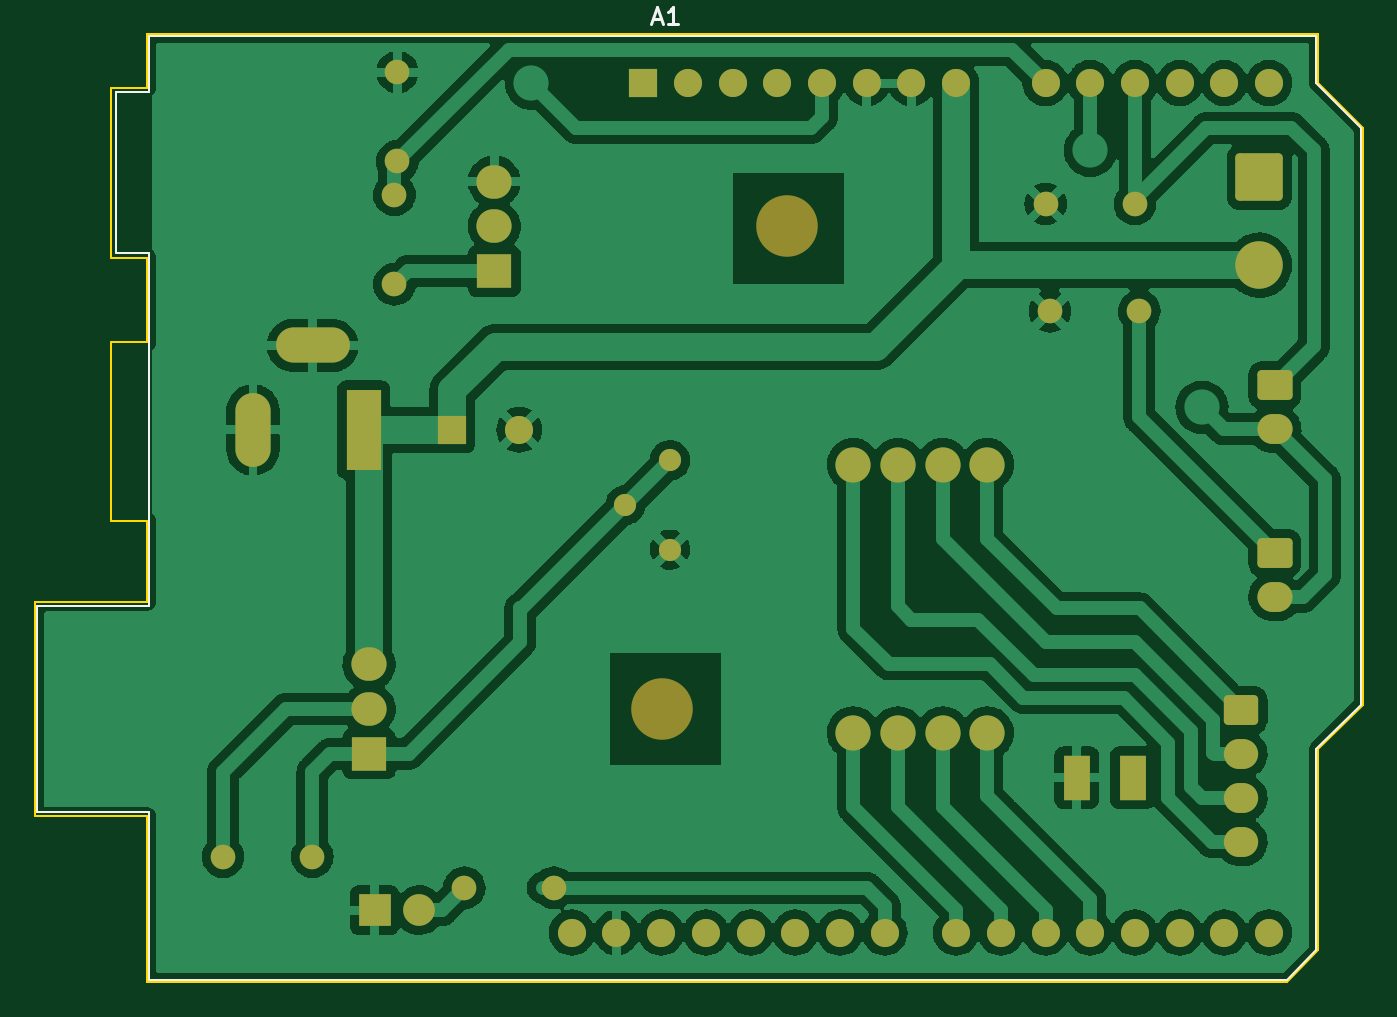
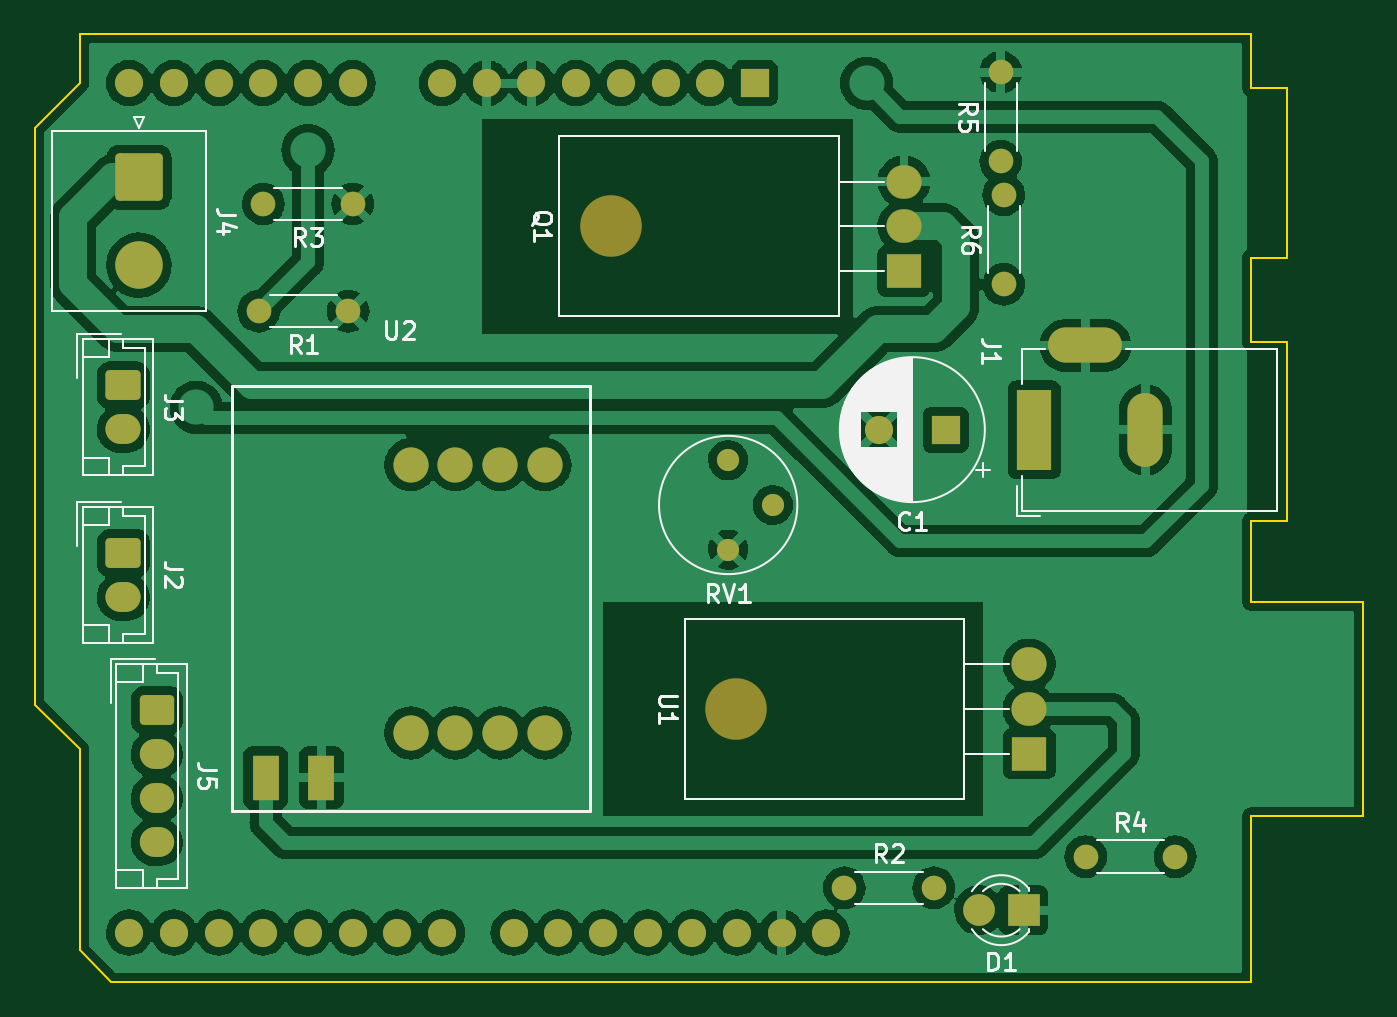
Circuit board: 9 layer files. Board 75.4 x 53.8 mm.
- bottom_copper: pet_puller_shield-B_Cu.gbr (219377 bytes)
- bottom_mask: pet_puller_shield-B_Mask.gbr (4367 bytes)
- paste: pet_puller_shield-B_Paste.gbr (476 bytes)
- bottom_silk: pet_puller_shield-B_Silkscreen.gbr (23750 bytes)
- outline: pet_puller_shield-Edge_Cuts.gbr (1630 bytes)
- top_copper: pet_puller_shield-F_Cu.gbr (203008 bytes)
- top_mask: pet_puller_shield-F_Mask.gbr (4367 bytes)
- paste: pet_puller_shield-F_Paste.gbr (476 bytes)
- top_silk: pet_puller_shield-F_Silkscreen.gbr (1710 bytes)

=== bottom_copper: pet_puller_shield-B_Cu.gbr (219377 bytes, source omitted) ===
=== bottom_mask: pet_puller_shield-B_Mask.gbr ===
%TF.GenerationSoftware,KiCad,Pcbnew,6.0.11+dfsg-1*%
%TF.CreationDate,2025-02-08T18:02:19+02:00*%
%TF.ProjectId,pet_puller_shield,7065745f-7075-46c6-9c65-725f73686965,rev?*%
%TF.SameCoordinates,Original*%
%TF.FileFunction,Soldermask,Bot*%
%TF.FilePolarity,Negative*%
%FSLAX46Y46*%
G04 Gerber Fmt 4.6, Leading zero omitted, Abs format (unit mm)*
G04 Created by KiCad (PCBNEW 6.0.11+dfsg-1) date 2025-02-08 18:02:19*
%MOMM*%
%LPD*%
G01*
G04 APERTURE LIST*
G04 Aperture macros list*
%AMRoundRect*
0 Rectangle with rounded corners*
0 $1 Rounding radius*
0 $2 $3 $4 $5 $6 $7 $8 $9 X,Y pos of 4 corners*
0 Add a 4 corners polygon primitive as box body*
4,1,4,$2,$3,$4,$5,$6,$7,$8,$9,$2,$3,0*
0 Add four circle primitives for the rounded corners*
1,1,$1+$1,$2,$3*
1,1,$1+$1,$4,$5*
1,1,$1+$1,$6,$7*
1,1,$1+$1,$8,$9*
0 Add four rect primitives between the rounded corners*
20,1,$1+$1,$2,$3,$4,$5,0*
20,1,$1+$1,$4,$5,$6,$7,0*
20,1,$1+$1,$6,$7,$8,$9,0*
20,1,$1+$1,$8,$9,$2,$3,0*%
G04 Aperture macros list end*
%ADD10R,1.600000X1.600000*%
%ADD11O,1.600000X1.600000*%
%ADD12RoundRect,0.250001X-1.099999X1.099999X-1.099999X-1.099999X1.099999X-1.099999X1.099999X1.099999X0*%
%ADD13C,2.700000*%
%ADD14C,1.400000*%
%ADD15O,1.400000X1.400000*%
%ADD16O,3.500000X3.500000*%
%ADD17R,2.000000X1.905000*%
%ADD18O,2.000000X1.905000*%
%ADD19R,1.800000X1.800000*%
%ADD20C,1.800000*%
%ADD21RoundRect,0.250000X-0.725000X0.600000X-0.725000X-0.600000X0.725000X-0.600000X0.725000X0.600000X0*%
%ADD22O,1.950000X1.700000*%
%ADD23RoundRect,0.250000X-0.750000X0.600000X-0.750000X-0.600000X0.750000X-0.600000X0.750000X0.600000X0*%
%ADD24O,2.000000X1.700000*%
%ADD25C,1.600000*%
%ADD26R,2.000000X4.600000*%
%ADD27O,2.000000X4.200000*%
%ADD28O,4.200000X2.000000*%
%ADD29C,1.260000*%
%ADD30R,1.524000X2.524000*%
%ADD31C,2.000000*%
G04 APERTURE END LIST*
D10*
%TO.C,A1*%
X151130000Y-85090000D03*
D11*
X153670000Y-85090000D03*
X156210000Y-85090000D03*
X158750000Y-85090000D03*
X161290000Y-85090000D03*
X163830000Y-85090000D03*
X166370000Y-85090000D03*
X168910000Y-85090000D03*
X173990000Y-85090000D03*
X176530000Y-85090000D03*
X179070000Y-85090000D03*
X181610000Y-85090000D03*
X184150000Y-85090000D03*
X186690000Y-85090000D03*
X186690000Y-133350000D03*
X184150000Y-133350000D03*
X181610000Y-133350000D03*
X179070000Y-133350000D03*
X176530000Y-133350000D03*
X173990000Y-133350000D03*
X171450000Y-133350000D03*
X168910000Y-133350000D03*
X164850000Y-133350000D03*
X162310000Y-133350000D03*
X159770000Y-133350000D03*
X157230000Y-133350000D03*
X154690000Y-133350000D03*
X152150000Y-133350000D03*
X149610000Y-133350000D03*
X147070000Y-133350000D03*
%TD*%
D12*
%TO.C,J4*%
X186140000Y-90432500D03*
D13*
X186140000Y-95432500D03*
%TD*%
D14*
%TO.C,R1*%
X174244000Y-98044000D03*
D15*
X179324000Y-98044000D03*
%TD*%
D16*
%TO.C,Q1*%
X159322000Y-93218000D03*
D17*
X142662000Y-95758000D03*
D18*
X142662000Y-93218000D03*
X142662000Y-90678000D03*
%TD*%
D14*
%TO.C,R2*%
X146050000Y-130810000D03*
D15*
X140970000Y-130810000D03*
%TD*%
D19*
%TO.C,D1*%
X135865000Y-132080000D03*
D20*
X138405000Y-132080000D03*
%TD*%
D21*
%TO.C,J5*%
X185120000Y-120710000D03*
D22*
X185120000Y-123210000D03*
X185120000Y-125710000D03*
X185120000Y-128210000D03*
%TD*%
D14*
%TO.C,R3*%
X173990000Y-91948000D03*
D15*
X179070000Y-91948000D03*
%TD*%
D14*
%TO.C,R4*%
X132334000Y-129032000D03*
D15*
X127254000Y-129032000D03*
%TD*%
D23*
%TO.C,J3*%
X187025000Y-102255000D03*
D24*
X187025000Y-104755000D03*
%TD*%
D16*
%TO.C,U1*%
X152210000Y-120650000D03*
D17*
X135550000Y-123190000D03*
D18*
X135550000Y-120650000D03*
X135550000Y-118110000D03*
%TD*%
D23*
%TO.C,J2*%
X187025000Y-111780000D03*
D24*
X187025000Y-114280000D03*
%TD*%
D14*
%TO.C,R6*%
X136995000Y-96520000D03*
D15*
X136995000Y-91440000D03*
%TD*%
D10*
%TO.C,C1*%
X140289094Y-104775000D03*
D25*
X144089094Y-104775000D03*
%TD*%
D26*
%TO.C,J1*%
X135255000Y-104790000D03*
D27*
X128955000Y-104790000D03*
D28*
X132355000Y-99990000D03*
%TD*%
D29*
%TO.C,RV1*%
X152654000Y-106516000D03*
X150114000Y-109056000D03*
X152654000Y-111596000D03*
%TD*%
D30*
%TO.C,U2*%
X178943000Y-124547500D03*
X175768000Y-124547500D03*
D31*
X170688000Y-122007500D03*
X168148000Y-122007500D03*
X165608000Y-122007500D03*
X163068000Y-122007500D03*
X163068000Y-106767500D03*
X165608000Y-106767500D03*
X168148000Y-106767500D03*
X170688000Y-106767500D03*
%TD*%
D14*
%TO.C,R5*%
X137160000Y-89535000D03*
D15*
X137160000Y-84455000D03*
%TD*%
M02*

=== paste: pet_puller_shield-B_Paste.gbr ===
%TF.GenerationSoftware,KiCad,Pcbnew,6.0.11+dfsg-1*%
%TF.CreationDate,2025-02-08T18:02:18+02:00*%
%TF.ProjectId,pet_puller_shield,7065745f-7075-46c6-9c65-725f73686965,rev?*%
%TF.SameCoordinates,Original*%
%TF.FileFunction,Paste,Bot*%
%TF.FilePolarity,Positive*%
%FSLAX46Y46*%
G04 Gerber Fmt 4.6, Leading zero omitted, Abs format (unit mm)*
G04 Created by KiCad (PCBNEW 6.0.11+dfsg-1) date 2025-02-08 18:02:18*
%MOMM*%
%LPD*%
G01*
G04 APERTURE LIST*
G04 APERTURE END LIST*
M02*

=== bottom_silk: pet_puller_shield-B_Silkscreen.gbr (23750 bytes, source omitted) ===
=== outline: pet_puller_shield-Edge_Cuts.gbr ===
%TF.GenerationSoftware,KiCad,Pcbnew,6.0.11+dfsg-1*%
%TF.CreationDate,2025-02-08T18:02:19+02:00*%
%TF.ProjectId,pet_puller_shield,7065745f-7075-46c6-9c65-725f73686965,rev?*%
%TF.SameCoordinates,Original*%
%TF.FileFunction,Profile,NP*%
%FSLAX46Y46*%
G04 Gerber Fmt 4.6, Leading zero omitted, Abs format (unit mm)*
G04 Created by KiCad (PCBNEW 6.0.11+dfsg-1) date 2025-02-08 18:02:19*
%MOMM*%
%LPD*%
G01*
G04 APERTURE LIST*
%TA.AperFunction,Profile*%
%ADD10C,0.100000*%
%TD*%
G04 APERTURE END LIST*
D10*
X189484000Y-85090000D02*
X192024000Y-87630000D01*
X122936000Y-136144000D02*
X122936000Y-126746000D01*
X120904000Y-99822000D02*
X120904000Y-109728000D01*
X120904000Y-85344000D02*
X122936000Y-85344000D01*
X122936000Y-114554000D02*
X122936000Y-109982000D01*
X122936000Y-85344000D02*
X122936000Y-82296000D01*
X122936000Y-94996000D02*
X120904000Y-94996000D01*
X122936000Y-99822000D02*
X120904000Y-99822000D01*
X120904000Y-109982000D02*
X122936000Y-109982000D01*
X116586000Y-126746000D02*
X116586000Y-114554000D01*
X120904000Y-94996000D02*
X120904000Y-85344000D01*
X122936000Y-94996000D02*
X122936000Y-99822000D01*
X189484000Y-82296000D02*
X189484000Y-85090000D01*
X192024000Y-120396000D02*
X189484000Y-122936000D01*
X122936000Y-126746000D02*
X116586000Y-126746000D01*
X187706000Y-136144000D02*
X122936000Y-136144000D01*
X192024000Y-87630000D02*
X192024000Y-120396000D01*
X122936000Y-82296000D02*
X189484000Y-82296000D01*
X189484000Y-122936000D02*
X189484000Y-134366000D01*
X189484000Y-134366000D02*
X187706000Y-136144000D01*
X116586000Y-114554000D02*
X122936000Y-114554000D01*
X120904000Y-109728000D02*
X120904000Y-109982000D01*
M02*

=== top_copper: pet_puller_shield-F_Cu.gbr (203008 bytes, source omitted) ===
=== top_mask: pet_puller_shield-F_Mask.gbr ===
%TF.GenerationSoftware,KiCad,Pcbnew,6.0.11+dfsg-1*%
%TF.CreationDate,2025-02-08T18:02:19+02:00*%
%TF.ProjectId,pet_puller_shield,7065745f-7075-46c6-9c65-725f73686965,rev?*%
%TF.SameCoordinates,Original*%
%TF.FileFunction,Soldermask,Top*%
%TF.FilePolarity,Negative*%
%FSLAX46Y46*%
G04 Gerber Fmt 4.6, Leading zero omitted, Abs format (unit mm)*
G04 Created by KiCad (PCBNEW 6.0.11+dfsg-1) date 2025-02-08 18:02:19*
%MOMM*%
%LPD*%
G01*
G04 APERTURE LIST*
G04 Aperture macros list*
%AMRoundRect*
0 Rectangle with rounded corners*
0 $1 Rounding radius*
0 $2 $3 $4 $5 $6 $7 $8 $9 X,Y pos of 4 corners*
0 Add a 4 corners polygon primitive as box body*
4,1,4,$2,$3,$4,$5,$6,$7,$8,$9,$2,$3,0*
0 Add four circle primitives for the rounded corners*
1,1,$1+$1,$2,$3*
1,1,$1+$1,$4,$5*
1,1,$1+$1,$6,$7*
1,1,$1+$1,$8,$9*
0 Add four rect primitives between the rounded corners*
20,1,$1+$1,$2,$3,$4,$5,0*
20,1,$1+$1,$4,$5,$6,$7,0*
20,1,$1+$1,$6,$7,$8,$9,0*
20,1,$1+$1,$8,$9,$2,$3,0*%
G04 Aperture macros list end*
%ADD10R,1.600000X1.600000*%
%ADD11O,1.600000X1.600000*%
%ADD12RoundRect,0.250001X-1.099999X1.099999X-1.099999X-1.099999X1.099999X-1.099999X1.099999X1.099999X0*%
%ADD13C,2.700000*%
%ADD14C,1.400000*%
%ADD15O,1.400000X1.400000*%
%ADD16O,3.500000X3.500000*%
%ADD17R,2.000000X1.905000*%
%ADD18O,2.000000X1.905000*%
%ADD19R,1.800000X1.800000*%
%ADD20C,1.800000*%
%ADD21RoundRect,0.250000X-0.725000X0.600000X-0.725000X-0.600000X0.725000X-0.600000X0.725000X0.600000X0*%
%ADD22O,1.950000X1.700000*%
%ADD23RoundRect,0.250000X-0.750000X0.600000X-0.750000X-0.600000X0.750000X-0.600000X0.750000X0.600000X0*%
%ADD24O,2.000000X1.700000*%
%ADD25C,1.600000*%
%ADD26R,2.000000X4.600000*%
%ADD27O,2.000000X4.200000*%
%ADD28O,4.200000X2.000000*%
%ADD29C,1.260000*%
%ADD30R,1.524000X2.524000*%
%ADD31C,2.000000*%
G04 APERTURE END LIST*
D10*
%TO.C,A1*%
X151130000Y-85090000D03*
D11*
X153670000Y-85090000D03*
X156210000Y-85090000D03*
X158750000Y-85090000D03*
X161290000Y-85090000D03*
X163830000Y-85090000D03*
X166370000Y-85090000D03*
X168910000Y-85090000D03*
X173990000Y-85090000D03*
X176530000Y-85090000D03*
X179070000Y-85090000D03*
X181610000Y-85090000D03*
X184150000Y-85090000D03*
X186690000Y-85090000D03*
X186690000Y-133350000D03*
X184150000Y-133350000D03*
X181610000Y-133350000D03*
X179070000Y-133350000D03*
X176530000Y-133350000D03*
X173990000Y-133350000D03*
X171450000Y-133350000D03*
X168910000Y-133350000D03*
X164850000Y-133350000D03*
X162310000Y-133350000D03*
X159770000Y-133350000D03*
X157230000Y-133350000D03*
X154690000Y-133350000D03*
X152150000Y-133350000D03*
X149610000Y-133350000D03*
X147070000Y-133350000D03*
%TD*%
D12*
%TO.C,J4*%
X186140000Y-90432500D03*
D13*
X186140000Y-95432500D03*
%TD*%
D14*
%TO.C,R1*%
X174244000Y-98044000D03*
D15*
X179324000Y-98044000D03*
%TD*%
D16*
%TO.C,Q1*%
X159322000Y-93218000D03*
D17*
X142662000Y-95758000D03*
D18*
X142662000Y-93218000D03*
X142662000Y-90678000D03*
%TD*%
D14*
%TO.C,R2*%
X146050000Y-130810000D03*
D15*
X140970000Y-130810000D03*
%TD*%
D19*
%TO.C,D1*%
X135865000Y-132080000D03*
D20*
X138405000Y-132080000D03*
%TD*%
D21*
%TO.C,J5*%
X185120000Y-120710000D03*
D22*
X185120000Y-123210000D03*
X185120000Y-125710000D03*
X185120000Y-128210000D03*
%TD*%
D14*
%TO.C,R3*%
X173990000Y-91948000D03*
D15*
X179070000Y-91948000D03*
%TD*%
D14*
%TO.C,R4*%
X132334000Y-129032000D03*
D15*
X127254000Y-129032000D03*
%TD*%
D23*
%TO.C,J3*%
X187025000Y-102255000D03*
D24*
X187025000Y-104755000D03*
%TD*%
D16*
%TO.C,U1*%
X152210000Y-120650000D03*
D17*
X135550000Y-123190000D03*
D18*
X135550000Y-120650000D03*
X135550000Y-118110000D03*
%TD*%
D23*
%TO.C,J2*%
X187025000Y-111780000D03*
D24*
X187025000Y-114280000D03*
%TD*%
D14*
%TO.C,R6*%
X136995000Y-96520000D03*
D15*
X136995000Y-91440000D03*
%TD*%
D10*
%TO.C,C1*%
X140289094Y-104775000D03*
D25*
X144089094Y-104775000D03*
%TD*%
D26*
%TO.C,J1*%
X135255000Y-104790000D03*
D27*
X128955000Y-104790000D03*
D28*
X132355000Y-99990000D03*
%TD*%
D29*
%TO.C,RV1*%
X152654000Y-106516000D03*
X150114000Y-109056000D03*
X152654000Y-111596000D03*
%TD*%
D30*
%TO.C,U2*%
X178943000Y-124547500D03*
X175768000Y-124547500D03*
D31*
X170688000Y-122007500D03*
X168148000Y-122007500D03*
X165608000Y-122007500D03*
X163068000Y-122007500D03*
X163068000Y-106767500D03*
X165608000Y-106767500D03*
X168148000Y-106767500D03*
X170688000Y-106767500D03*
%TD*%
D14*
%TO.C,R5*%
X137160000Y-89535000D03*
D15*
X137160000Y-84455000D03*
%TD*%
M02*

=== paste: pet_puller_shield-F_Paste.gbr ===
%TF.GenerationSoftware,KiCad,Pcbnew,6.0.11+dfsg-1*%
%TF.CreationDate,2025-02-08T18:02:18+02:00*%
%TF.ProjectId,pet_puller_shield,7065745f-7075-46c6-9c65-725f73686965,rev?*%
%TF.SameCoordinates,Original*%
%TF.FileFunction,Paste,Top*%
%TF.FilePolarity,Positive*%
%FSLAX46Y46*%
G04 Gerber Fmt 4.6, Leading zero omitted, Abs format (unit mm)*
G04 Created by KiCad (PCBNEW 6.0.11+dfsg-1) date 2025-02-08 18:02:18*
%MOMM*%
%LPD*%
G01*
G04 APERTURE LIST*
G04 APERTURE END LIST*
M02*

=== top_silk: pet_puller_shield-F_Silkscreen.gbr ===
%TF.GenerationSoftware,KiCad,Pcbnew,6.0.11+dfsg-1*%
%TF.CreationDate,2025-02-08T18:02:18+02:00*%
%TF.ProjectId,pet_puller_shield,7065745f-7075-46c6-9c65-725f73686965,rev?*%
%TF.SameCoordinates,Original*%
%TF.FileFunction,Legend,Top*%
%TF.FilePolarity,Positive*%
%FSLAX46Y46*%
G04 Gerber Fmt 4.6, Leading zero omitted, Abs format (unit mm)*
G04 Created by KiCad (PCBNEW 6.0.11+dfsg-1) date 2025-02-08 18:02:18*
%MOMM*%
%LPD*%
G01*
G04 APERTURE LIST*
%ADD10C,0.150000*%
%ADD11C,0.120000*%
G04 APERTURE END LIST*
D10*
%TO.C,A1*%
X151685714Y-81446666D02*
X152161904Y-81446666D01*
X151590476Y-81732380D02*
X151923809Y-80732380D01*
X152257142Y-81732380D01*
X153114285Y-81732380D02*
X152542857Y-81732380D01*
X152828571Y-81732380D02*
X152828571Y-80732380D01*
X152733333Y-80875238D01*
X152638095Y-80970476D01*
X152542857Y-81018095D01*
D11*
X123060000Y-114810000D02*
X116710000Y-114810000D01*
X187710000Y-136020000D02*
X189360000Y-134370000D01*
X121160000Y-94740000D02*
X123060000Y-94740000D01*
X123060000Y-82420000D02*
X123060000Y-85600000D01*
X191900000Y-87630000D02*
X189360000Y-85090000D01*
X121160000Y-85600000D02*
X121160000Y-94740000D01*
X123060000Y-126490000D02*
X123060000Y-136020000D01*
X189360000Y-82420000D02*
X123060000Y-82420000D01*
X116710000Y-126490000D02*
X123060000Y-126490000D01*
X191900000Y-120400000D02*
X191900000Y-87630000D01*
X116710000Y-114810000D02*
X116710000Y-126490000D01*
X123060000Y-85600000D02*
X121160000Y-85600000D01*
X189360000Y-85090000D02*
X189360000Y-82420000D01*
X189360000Y-134370000D02*
X189360000Y-122940000D01*
X123060000Y-94740000D02*
X123060000Y-114810000D01*
X189360000Y-122940000D02*
X191900000Y-120400000D01*
X123060000Y-136020000D02*
X187710000Y-136020000D01*
%TD*%
M02*
